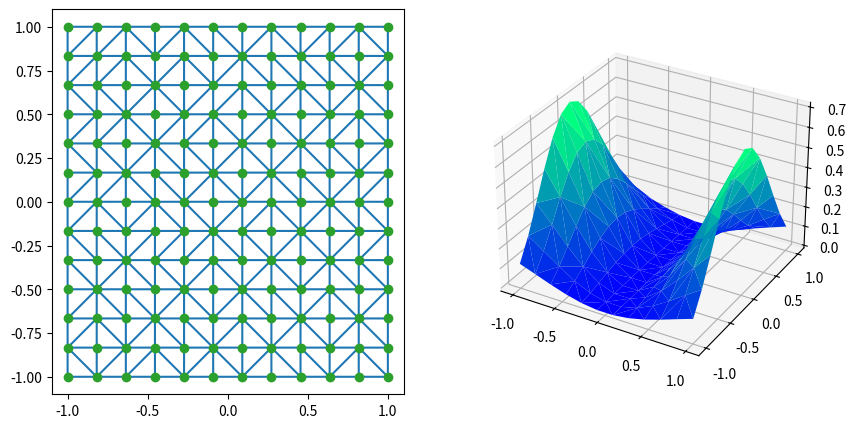

Here is the Python script that generated this plot:
import numpy as np
from scipy.spatial import Delaunay

print("Defining domain...")
#Defining number of nodes: Np=mx*my
mx = 12
my = 13
#Creating square domain
xmin = -1
xmax = 1
ymin = -1
ymax = 1
x = np.linspace(xmin,xmax,mx)
y = np.linspace(ymin,ymax,my)
#Create a grid (similar to cartesian product)
X,Y = np.meshgrid(x,y)
X,Y = X.flatten(), Y.flatten()
points= np.dstack((X,Y)).reshape(-1, 2)

print("Defining triangulation...")
#Creating a Delaunay triangulation with the points
tri = Delaunay(points)



if __name__=="__main__":
    print("Plotting...")
    import matplotlib.pyplot as plt
    fig =plt.figure(figsize=(10,5))
    ######################
    #Plotting triangulation
    ######################
    ax2d = fig.add_subplot(121)
    ax2d.triplot(points[:,0], points[:,1], tri.simplices)
    ax2d.plot(points[:,0], points[:,1], 'o')
    
    ###################################################
    #Plotting a surface over domain using triangulation
    ###################################################
    import matplotlib.tri as mtri
    #Creating a dummy function to plot over triangles
    f=lambda x,y: np.sin(x)**2*np.cos(y)**3
    #Evaluating dummy function
    Z=f(X,Y)
    #Constructing an object to plot triangulation
    plt_triang=mtri.Triangulation(x=X,y=Y,triangles=tri.simplices)
    ax3d = fig.add_subplot(122,projection='3d')
    #ax=plt.axes(projection='3d')
    ax3d.plot_trisurf(X,Y,Z,triangles=plt_triang.triangles, cmap=plt.cm.winter)
    plt.show()
